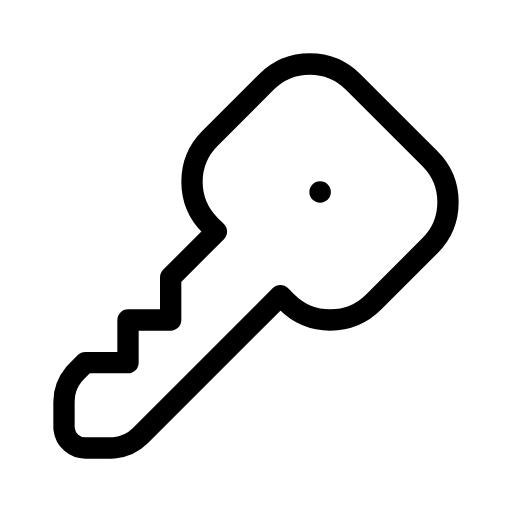
t = 0.00 s
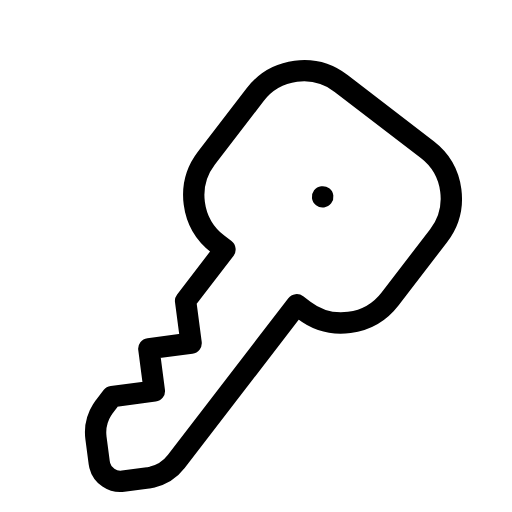
t = 0.42 s
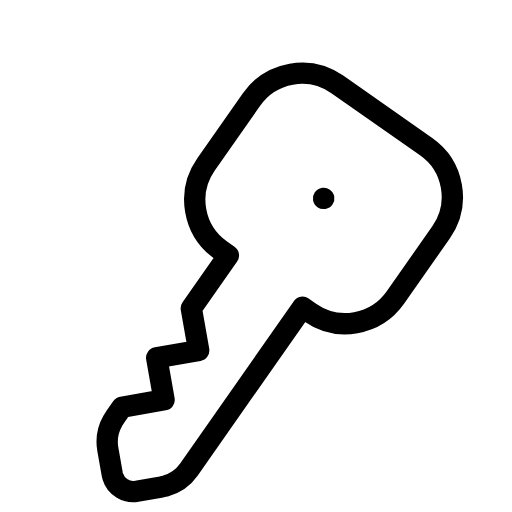
t = 0.83 s
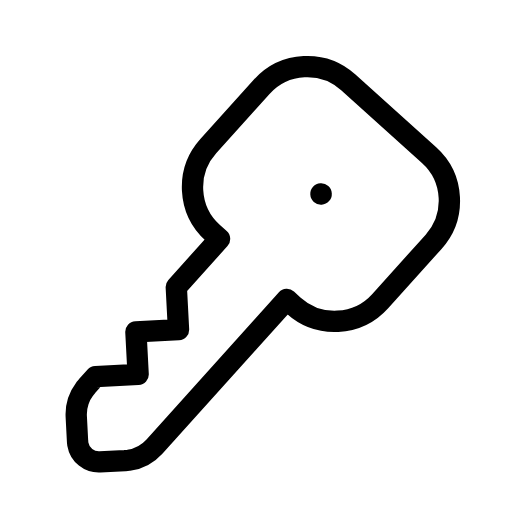
t = 1.25 s
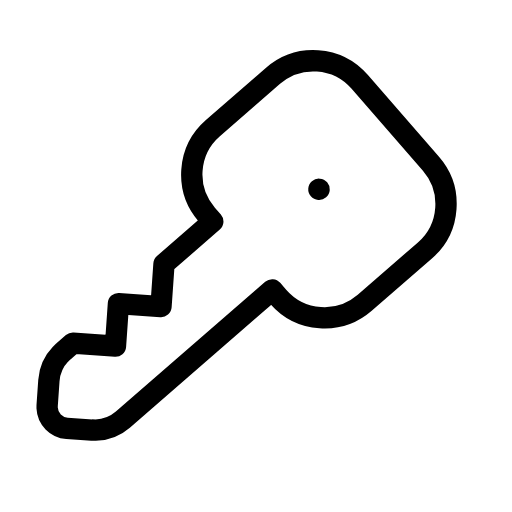
t = 1.67 s
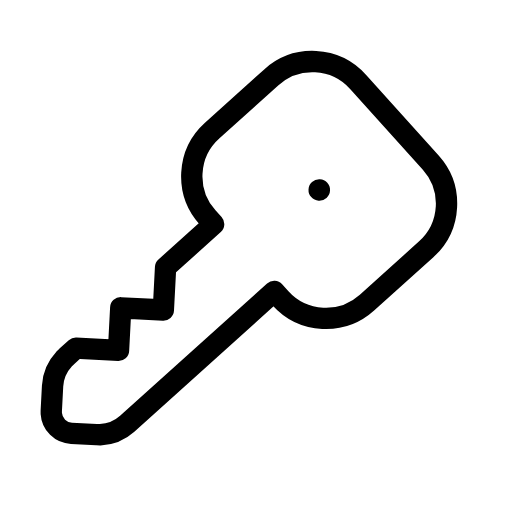
t = 2.08 s

The animated SVG that drew these frames (rendered in a browser with its animation timeline set to each time). Animation: 1 SMIL element (animateTransform=1); one cycle of 2.50 s, repeats indefinitely.

<svg xmlns="http://www.w3.org/2000/svg" width="24" height="24" viewBox="0 0 24 24" fill="none" stroke="currentColor"
     stroke-width="1" stroke-linecap="round" stroke-linejoin="round"
     class="icon icon-tabler icons-tabler-animated icon-tabler-key">
    <path stroke="none" d="M0 0h24v24H0z" fill="none"/>
    <g>
        <animateTransform attributeName="transform" type="rotate" values="0 16.8 8.2;-10 16.8 8.2;4 16.8 8.2;0 16.8 8.2" dur="2.5s" repeatCount="indefinite" keyTimes="0;0.333;0.667;1" calcMode="spline" keySplines="0.33 0.66 0.67 1.00;0.42 0 0.58 1;0.33 0.00 0.67 0.34"/>
        <path d="M16.555 3.843l3.602 3.602a2.877 2.877 0 0 1 0 4.069l-2.643 2.643a2.877 2.877 0 0 1 -4.069 0l-.301 -.301l-6.558 6.558a2 2 0 0 1 -1.239 .578l-.175 .008h-1.172a1 1 0 0 1 -.993 -.883l-.007 -.117v-1.172a2 2 0 0 1 .467 -1.284l.119 -.13l.414 -.414h2v-2h2v-2l2.144 -2.144l-.301 -.301a2.877 2.877 0 0 1 0 -4.069l2.643 -2.643a2.877 2.877 0 0 1 4.069 0"/>
        <path d="M15 9h.01"/>
    </g>
</svg>
